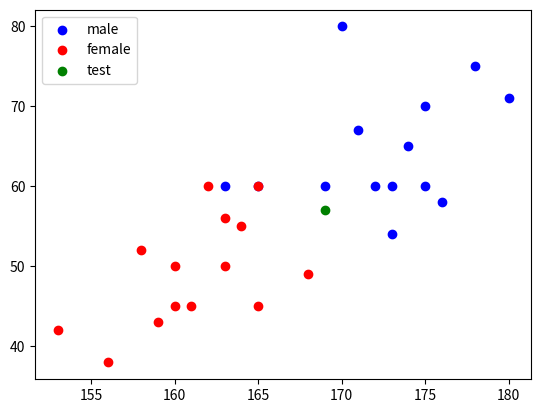

This figure's Python source:
import numpy as np
from matplotlib import pyplot as plt

datas_list = [[178, 75], [163, 56], [163, 50], [168, 49], [175, 70], [160, 45], [160, 50],
              [156, 38], [173, 60], [165, 60], [174, 65], [176, 58], [170, 80], [153, 42],
              [162, 60], [171, 67], [161, 45], [165, 60], [163, 60], [172, 60], [165, 45],
              [173, 54], [159, 43], [158, 52], [164, 55], [169, 60], [175, 60], [180, 71]]
labels_list = ['male', 'female', 'female', 'female', 'male', 'female', 'female',
               'female', 'male', 'female', 'male', 'male', 'male', 'female',
               'female', 'male', 'female', 'male', 'male', 'male', 'female',
               'male', 'female', 'female', 'female', 'male', 'male', 'male']
datas_array = np.array(datas_list)
labels_array = np.array(labels_list)

plt.scatter(datas_array[labels_array == 'male', 0], datas_array[labels_array == 'male', 1], color='blue', label='male')
plt.scatter(datas_array[labels_array == 'female', 0],
            datas_array[labels_array == 'female', 1], color='red', label='female')
plt.scatter(169, 57, color='green', label='test')
plt.legend()
plt.show()
